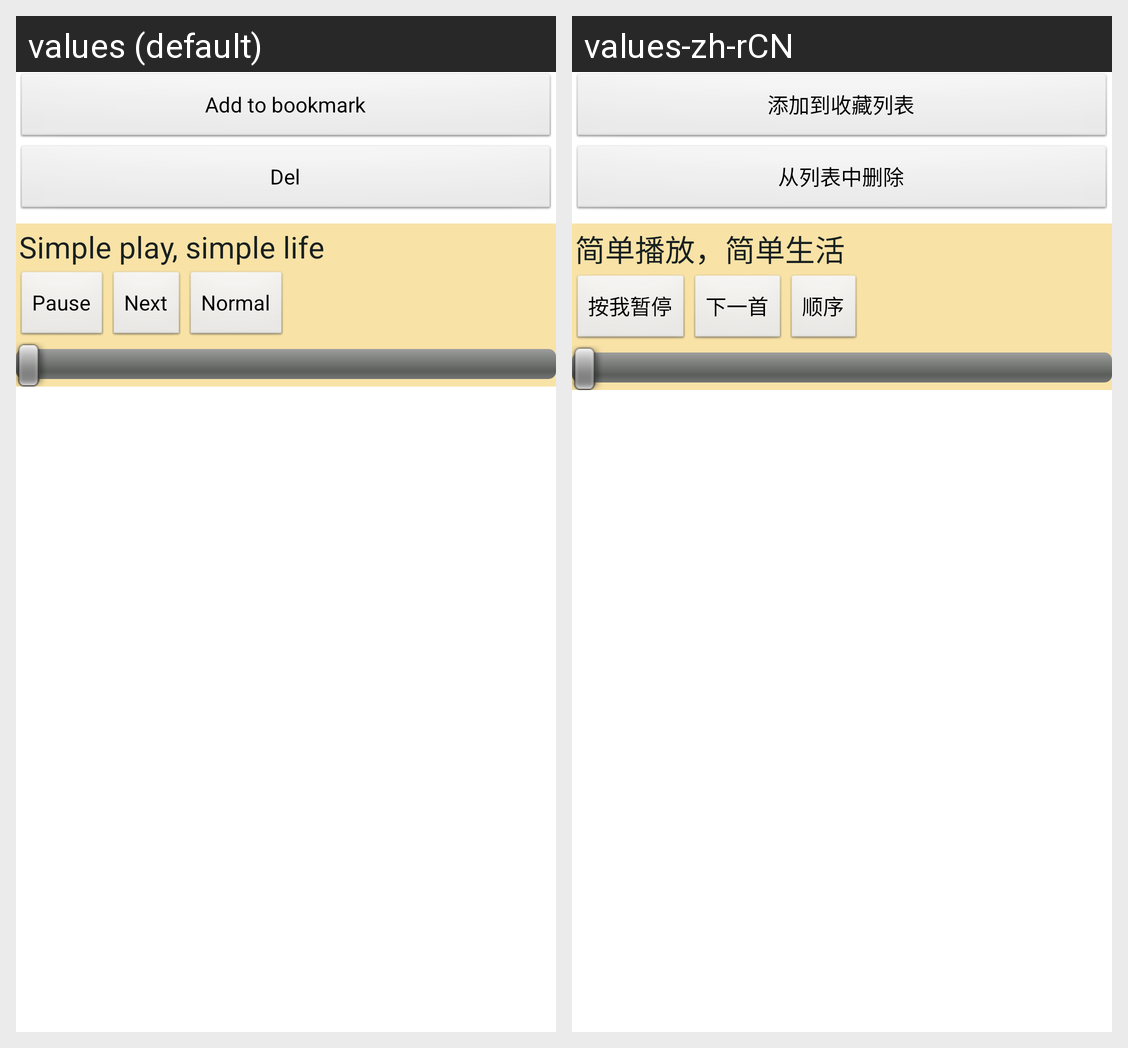

Translations of the strings shown on this Android screen, per locale in the grid:
Android screen res/layout/playlistcmd.xml rendered under 2 locales, left to right: values (default), values-zh-rCN. Device: Nexus 5 (rendered at 1080×1920; each locale shown at half size, 540×960, under a caption strip naming it); theme AppTheme.
Strings drawn on this screen, with the default value and each locale's value (text and hints the layout hard-codes, and strings that could not be matched under every locale, appear in the picture but are not listed):

plc_ibn_add
  values: Add to bookmark
  values-zh-rCN: 添加到收藏列表

plc_ibn_del
  values: Del
  values-zh-rCN: 从列表中删除

bottom_about
  values: Simple play, simple life
  values-zh-rCN: 简单播放，简单生活

notification_goto_pause
  values: Pause
  values-zh-rCN: 按我暂停

notification_goto_next
  values: Next
  values-zh-rCN: 下一首

play_seq_normal
  values: Normal
  values-zh-rCN: 顺序
